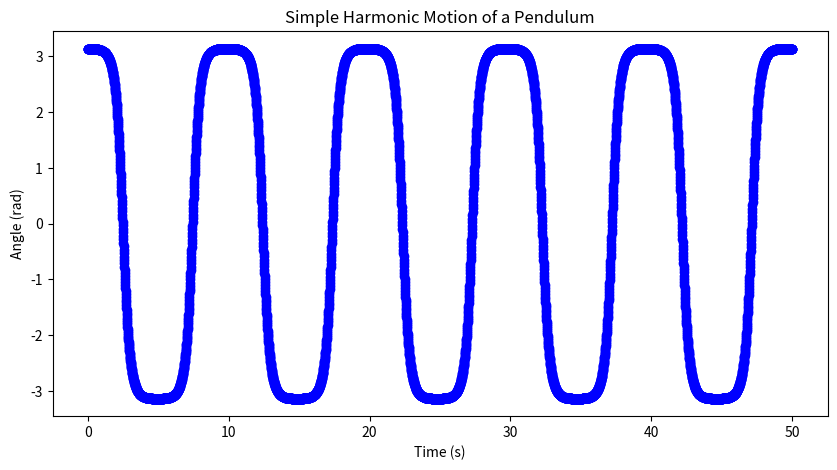
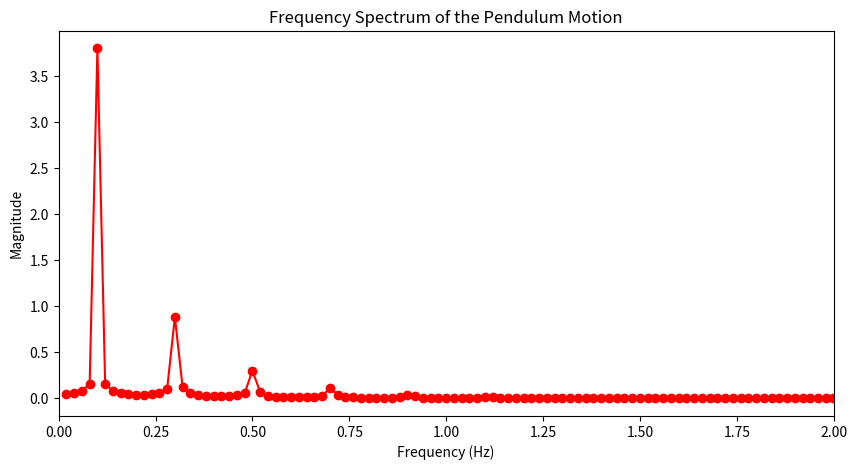

Write the Python code that produced these figures, in order.
import numpy as np
import matplotlib.pyplot as plt
import matplotlib.animation as animation

# Parameters
g = 10
l = 1
beta = 0.0  # Damping coefficient
theta0 = np.pi*0.999  # Initial angle

N = 5001
t = np.linspace(0, 50, N)  # Time array
theta = np.zeros(N)  # Angle array
theta[0] = theta0  # Set initial angle
omega = np.zeros(N)  # Angular velocity array
gamma = np.zeros(N)  # Angular acceleration array
for i in range(0, N-1):
    # Calculate acceleration
    gamma[i] = -(g/l) * np.sin(theta[i]) - beta * omega[i]  # Hooke's law
    omega[i+1] = omega[i] + gamma[i] * (t[i+1] - t[i])  # Angular velocity change over the time step

    # Update angle using simple Euler integration
    theta[i+1] = theta[i] + omega[i+1] * (t[i+1] - t[i])  # Update angle based on angular velocity

np.savetxt('pendulum_data.dat', np.column_stack((t, theta, omega, gamma)), header='# Time(s) Angle(rad) Angular Velocity(rad/s) Angular Acceleration(rad/s^2)', comments='')

bins = 1*N
signal_fft = np.fft.fft(theta, n = bins)
freq = np.fft.fftfreq(bins, d=(t[1]-t[0]))
mask = freq > 0
freq = freq[mask]
mag = 2.0/N * np.abs(signal_fft[mask])

np.savetxt('pendulum_fft.dat', np.column_stack((freq, mag)), header='# Frequency(Hz) Magnitude', comments='')

# Plotting the results
plt.figure(figsize=(10, 5))
plt.plot(t, theta, label='Angle (theta)', color='blue', marker='o')
plt.title('Simple Harmonic Motion of a Pendulum')
plt.xlabel('Time (s)')
plt.ylabel('Angle (rad)')
plt.show()

plt.figure(figsize=(10, 5))
plt.plot(freq, mag, label='FFT Magnitude', color='red', marker='o')
plt.title('Frequency Spectrum of the Pendulum Motion')
plt.xlabel('Frequency (Hz)')
plt.ylabel('Magnitude')
plt.xlim(0, 2)  # Limit x-axis to focus on low frequencies
plt.show()

# Animation of the pendulum motion
fig, ax = plt.subplots(figsize=(6, 6))
ax.set_xlim(-1.2 * l, 1.2 * l)
ax.set_ylim(-1.2 * l, 1.2 * l)
ax.set_aspect('equal')
ax.set_title('Animated Pendulum Motion')
ax.set_xlabel('x')
ax.set_ylabel('y')
ax.grid(False)
ax.set_facecolor('black')
fig.patch.set_facecolor('black')

x = l * np.sin(theta)
y = -l * np.cos(theta)

line, = ax.plot([], [], color='white', lw=2, marker='o', markersize=8)


def init():
    line.set_data([], [])
    return (line,)


def animate(i):
    line.set_data([0, x[i]], [0, y[i]])
    return (line,)

ani = animation.FuncAnimation(fig, animate, init_func=init, frames=N, interval=20, blit=False)
# ani.save('pendulum_animation.gif', writer='pillow', fps=30)
# print('Animation saved to pendulum_animation.gif')
plt.show()
